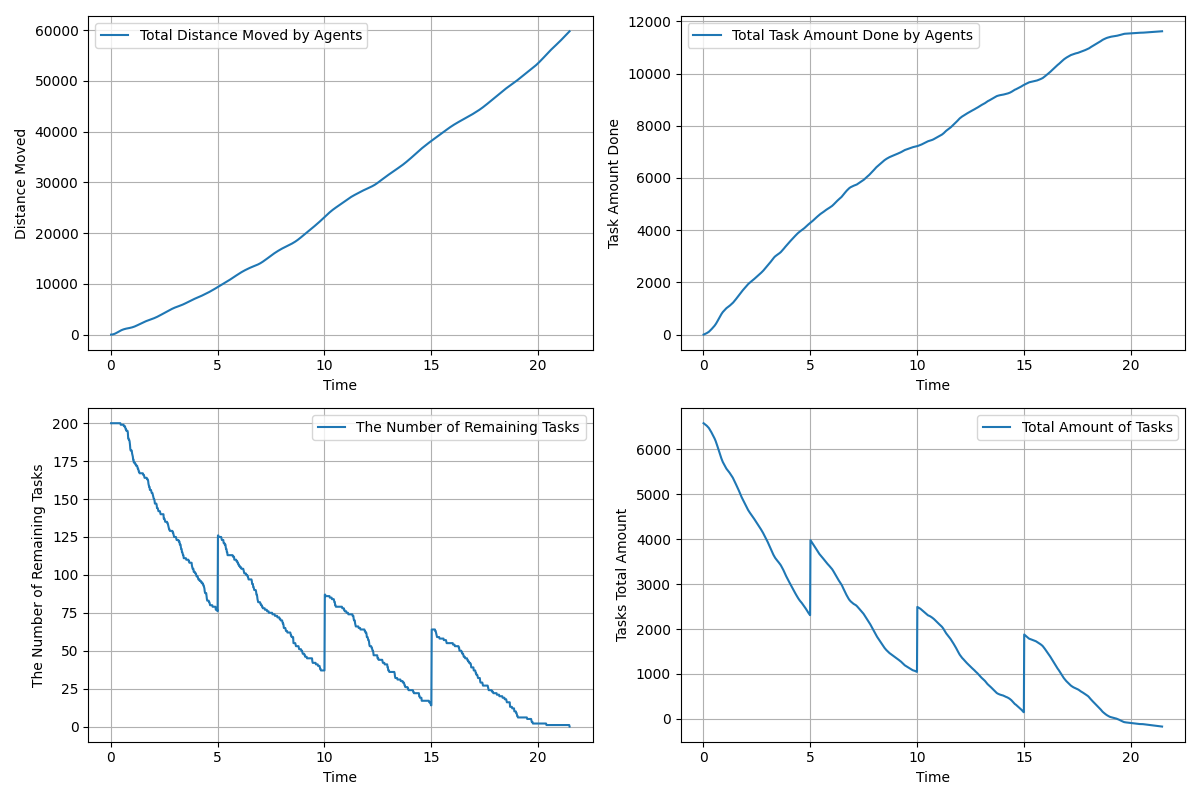

The table this chart was drawn from, first rows:
time, agents_total_distance_moved, agents_total_task_amount_done, remaining_tasks, tasks_total_amount_left
0.01667, 3.0, 0.0, 200, 6581
0.03333, 7.044, 6.0, 200, 6575
0.05, 13.68, 11.0, 200, 6570
0.06667, 22.83, 17.0, 200, 6564
0.08333, 34.65, 22.0, 200, 6559
0.1, 49.17, 29.0, 200, 6552
0.1167, 66.37, 35.0, 200, 6546
0.1333, 86.19, 42.0, 200, 6539
0.15, 108.6, 50.0, 200, 6531
0.1667, 133.6, 57.0, 200, 6524
0.1833, 161.2, 65.0, 200, 6516
0.2, 191.2, 73.0, 200, 6508
0.2167, 223.6, 82.0, 200, 6499
0.2333, 257.8, 91.0, 200, 6490
0.25, 293.3, 100.0, 200, 6481
0.2667, 330.2, 109.0, 200, 6472
0.2833, 368.3, 122.0, 200, 6459
0.3, 407.4, 135.0, 200, 6446
0.3167, 447.4, 148.0, 200, 6433
0.3333, 488.3, 161.0, 200, 6420
0.35, 529.5, 174.0, 200, 6407
0.3667, 570.7, 188.0, 200, 6393
0.3833, 611.6, 203.0, 200, 6378
0.4, 651.9, 218.0, 200, 6363
0.4167, 691.4, 233.0, 200, 6348
0.4333, 730.1, 248.0, 200, 6333
0.45, 767.8, 263.0, 200, 6318
0.4667, 804, 279.0, 199, 6302
0.4833, 838.7, 294.0, 199, 6287
0.5, 871.7, 309.0, 199, 6272
0.5167, 903, 324.0, 199, 6257
0.5333, 932.8, 342.0, 199, 6239
0.55, 961.1, 360.0, 199, 6221
0.5667, 987.9, 378.0, 199, 6203
0.5833, 1013, 399.0, 199, 6182
0.6, 1037, 421.0, 199, 6160
0.6167, 1060, 443.0, 198, 6138
0.6333, 1082, 466.0, 198, 6115
0.65, 1102, 490.0, 198, 6091
0.6667, 1122, 515.0, 198, 6066
0.6833, 1140, 540.0, 197, 6041
0.7, 1157, 565.0, 196, 6016
0.7167, 1174, 590.0, 196, 5991
0.7333, 1190, 615.0, 195, 5966
0.75, 1205, 639.0, 195, 5942
0.7667, 1219, 664.0, 195, 5917
0.7833, 1233, 689.0, 195, 5892
0.8, 1246, 715.0, 194, 5866
0.8167, 1259, 740.0, 190, 5841
0.8333, 1271, 762.0, 190, 5819
0.85, 1284, 784.0, 189, 5797
0.8667, 1297, 805.0, 189, 5776
0.8833, 1311, 826.0, 188, 5755
0.9, 1325, 846.0, 186, 5735
0.9167, 1341, 864.0, 183, 5717
0.9333, 1357, 879.0, 182, 5702
0.95, 1374, 895.0, 182, 5686
0.9667, 1392, 911.0, 182, 5670
0.9833, 1410, 927.0, 182, 5654
1, 1430, 943.0, 180, 5638
... 1,228 more rows
